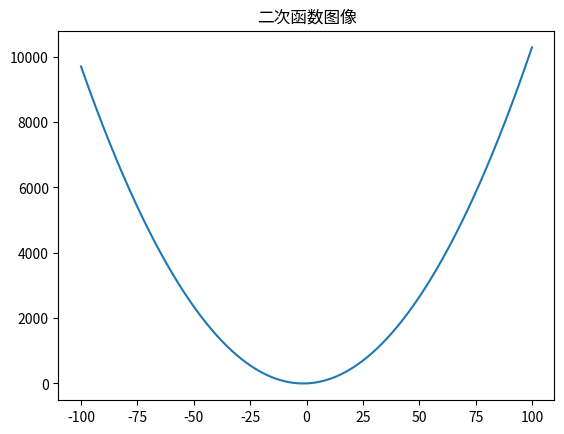

Recreate this plot in Python.
#/bin/python
#coding: utf-8
# [redacted]
#date: 20190123
#description: 利用python的matplotlib.plotpy和numpy函数来绘制二次函数图像

#导入必要的类库
import matplotlib.pyplot as plt 
import numpy as nu 


print("绘制二次函数图像:")
#自变量取值区间-100到100,每隔0.1取一个点
x=nu.arange(-100,100,0.1)
y=x**2 + 3*x + 2

plt.title("二次函数图像")
plt.plot(x,y)
plt.show()